Dataset: converted_dataset (GitHub, julkaswieta/coffee-defects). Classes: defect, longberry, peaberry, premium.

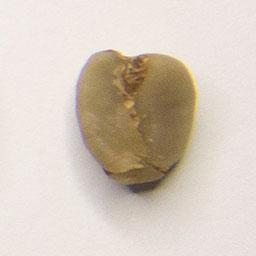
Label: premium

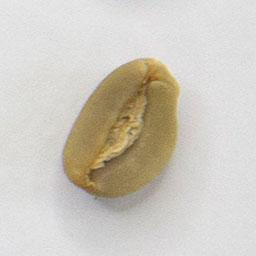
Label: longberry

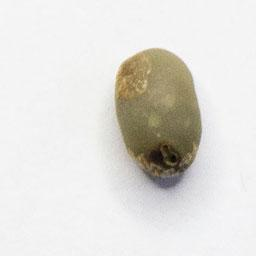
Label: peaberry

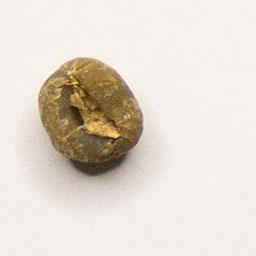
Label: peaberry

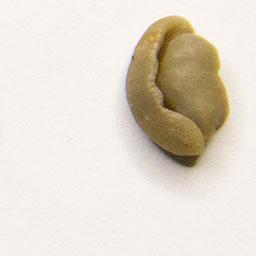
Label: defect

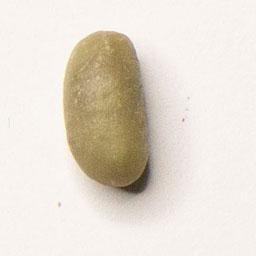
Label: longberry
